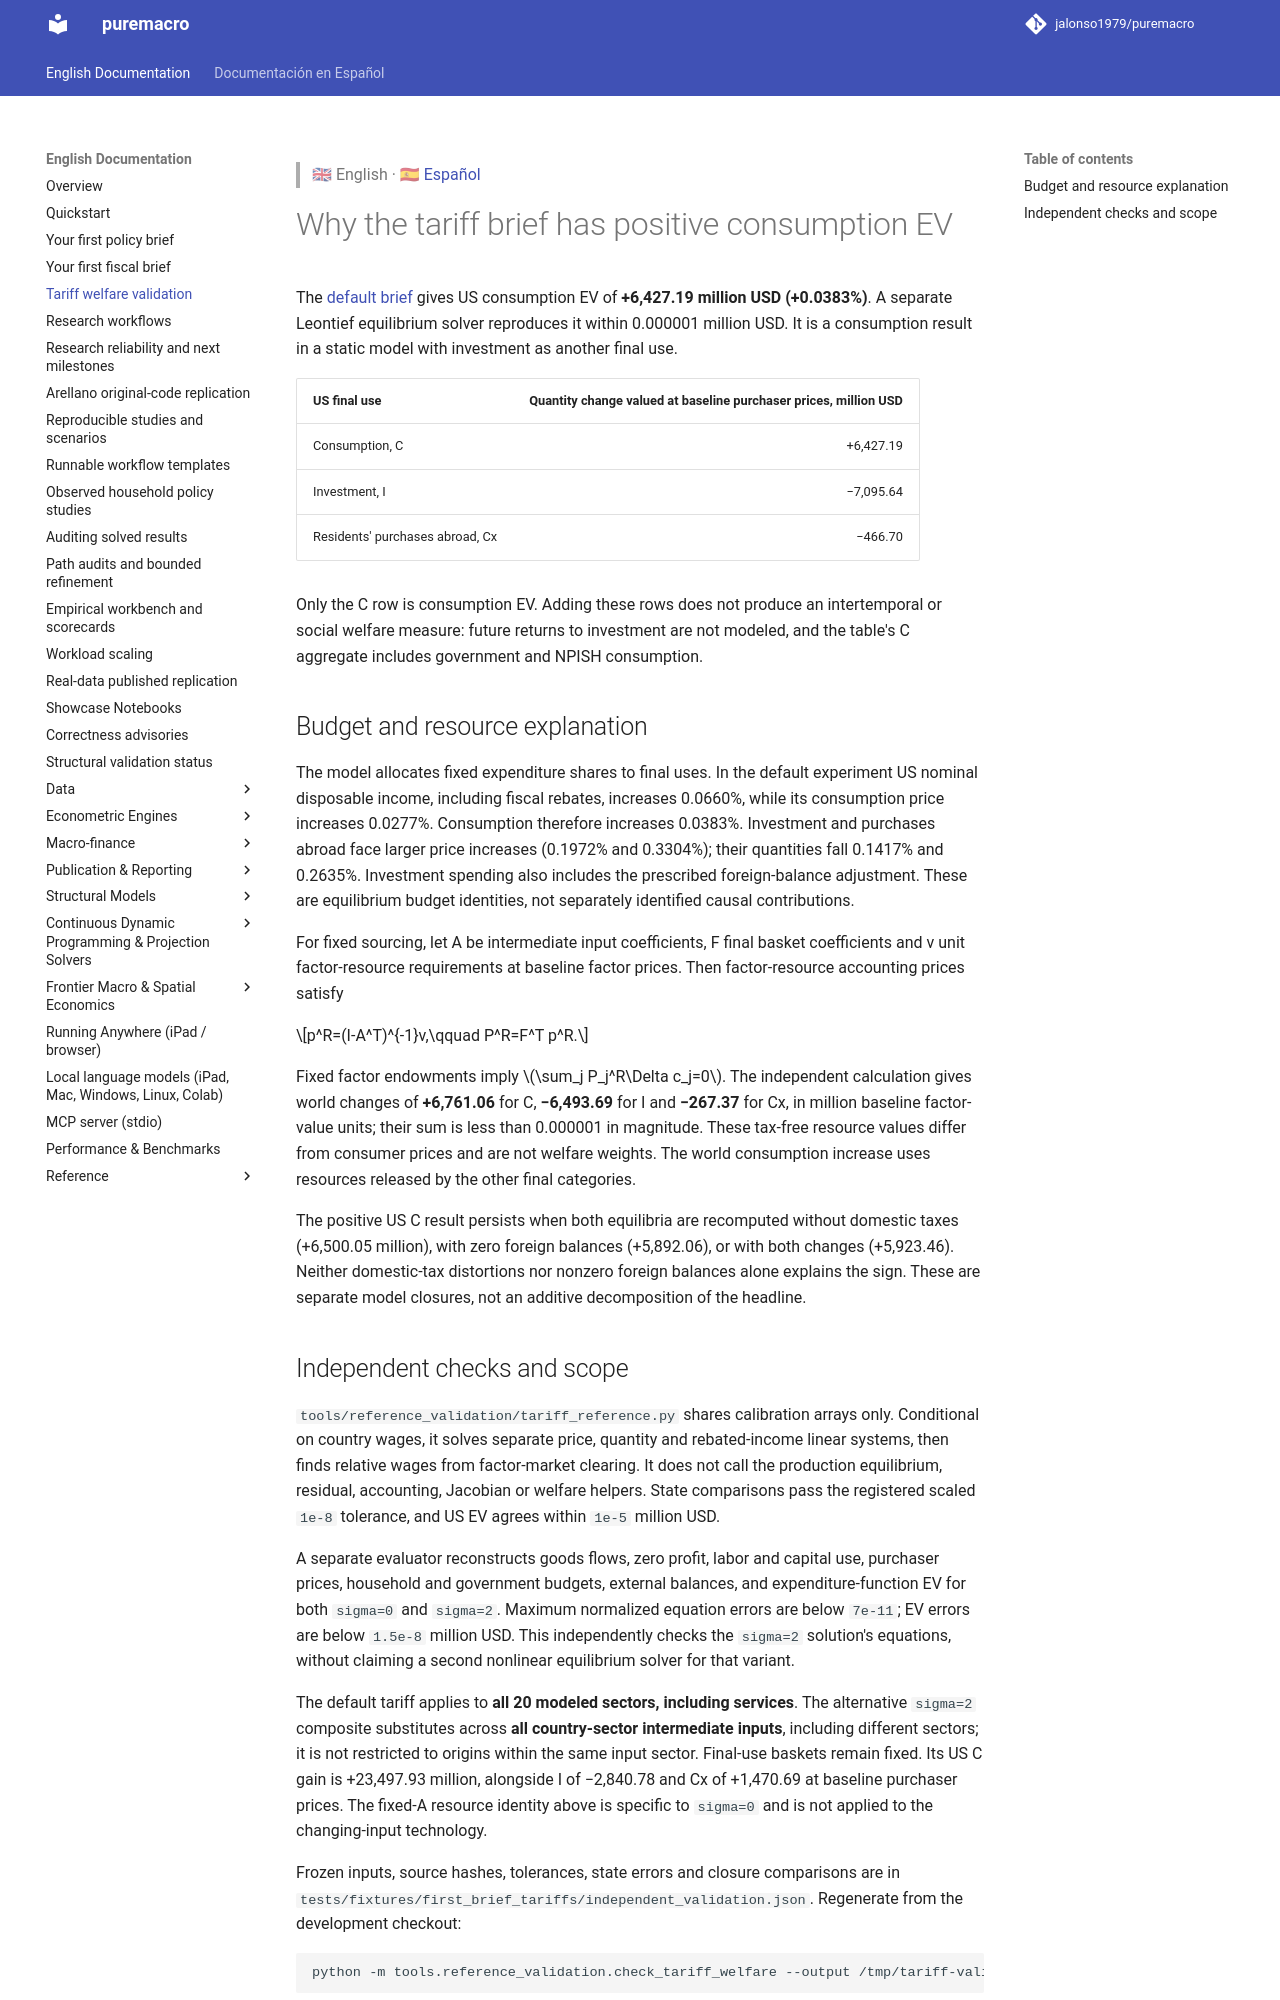

repository: Allisterh/puremacro · page: docs/tariff_validation/index.html · generator: mkdocs

> 🇬🇧 English · 🇪🇸 [Español](es/tariff_validation.md)

# Why the tariff brief has positive consumption EV

The [default brief](first_brief_tariffs.md) gives US consumption EV of
**+6,427.19 million USD (+0.0383%)**. A separate Leontief equilibrium solver
reproduces it within 0.000001 million USD. It is a consumption result in a
static model with investment as another final use.

| US final use | Quantity change valued at baseline purchaser prices, million USD |
|---|---:|
| Consumption, C | +6,427.19 |
| Investment, I | −7,095.64 |
| Residents' purchases abroad, Cx | −466.70 |

Only the C row is consumption EV. Adding these rows does not produce an
intertemporal or social welfare measure: future returns to investment are not
modeled, and the table's C aggregate includes government and NPISH consumption.

## Budget and resource explanation

The model allocates fixed expenditure shares to final uses. In the default
experiment US nominal disposable income, including fiscal rebates, increases
0.0660%, while its consumption price increases 0.0277%. Consumption therefore
increases 0.0383%. Investment and purchases abroad face larger price increases
(0.1972% and 0.3304%); their quantities fall 0.1417% and 0.2635%. Investment
spending also includes the prescribed foreign-balance adjustment. These are
equilibrium budget identities, not separately identified causal contributions.

For fixed sourcing, let A be intermediate input coefficients, F final basket
coefficients and v unit factor-resource requirements at baseline factor prices.
Then factor-resource accounting prices satisfy

$$p^R=(I-A^T)^{-1}v,\qquad P^R=F^T p^R.$$

Fixed factor endowments imply $\sum_j P_j^R\Delta c_j=0$. The independent
calculation gives world changes of **+6,761.06** for C, **−6,493.69** for I and
**−267.37** for Cx, in million baseline factor-value units; their sum is less
than 0.000001 in magnitude. These tax-free resource values differ from consumer
prices and are not welfare weights. The world consumption increase uses
resources released by the other final categories.

The positive US C result persists when both equilibria are recomputed without
domestic taxes (+6,500.05 million), with zero foreign balances (+5,892.06), or
with both changes (+5,923.46). Neither domestic-tax distortions nor nonzero
foreign balances alone explains the sign. These are separate model closures,
not an additive decomposition of the headline.
